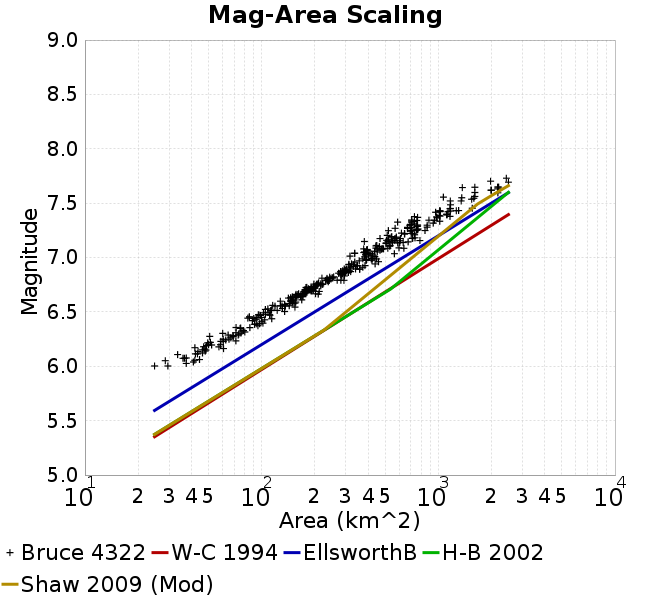

Values plotted in this chart, from the file beside it:
Magnitude, Mean, Standard Deviation, 0.0 fractile, 0.025 fractile, 0.16 fractile, 0.5 fractile, 0.84 fractile, 0.975 fractile, 1.0 fractile
6.05, 35.75, 6.336, 24.78, 24.78, 27.61, 36.99, 42.49, 44.5, 44.5
6.15, 48, 6.675, 33.46, 33.46, 42.19, 47.73, 57.47, 60.83, 60.83
6.25, 63.25, 8.023, 49.58, 49.58, 51.09, 64.63, 72.47, 74.24, 74.24
6.35, 82.27, 11.59, 60.22, 60.22, 71.66, 79, 96.3, 101.8, 101.8
6.45, 98.35, 9.329, 83.56, 83.56, 85.92, 98.49, 110.5, 114.2, 114.2
6.55, 132.7, 15.88, 105.1, 105.1, 113.4, 133.1, 151.9, 156, 156
6.65, 169.1, 17.91, 141.7, 141.7, 149.3, 167.8, 190.4, 212, 212
6.75, 208.2, 28.06, 176.1, 176.2, 182.7, 198.7, 237, 292.2, 292.5
6.85, 288.6, 33.07, 219.6, 219.6, 250, 293.9, 313.8, 359, 359
6.95, 373.8, 46.81, 311.7, 311.7, 319.6, 374, 425.9, 458.8, 458.8
7.05, 433.2, 72.4, 316.6, 316.6, 379.5, 410.6, 488.5, 638.6, 638.6
7.15, 566.5, 90.61, 381.5, 381.5, 472.3, 550.6, 670.3, 787.2, 787.2
7.25, 709.6, 86.25, 513.9, 513.9, 634.9, 708.3, 764.8, 865.5, 865.5
7.35, 883.7, 174.4, 588.5, 588.5, 707.1, 911.1, 1116, 1165, 1165
7.45, 1153, 159.1, 966.4, 966.4, 1019, 1165, 1295, 1557, 1557
7.55, 1497, 321.9, 1069, 1069, 1130, 1546, 1836, 2176, 2176
7.65, 1999, 357, 1368, 1368, 1475, 2082, 2364, 2495, 2495
7.75, 2203, 318.8, 1977, 1977, 1977, 2203, 2428, 2428, 2428
7.85, NaN, NaN, NaN, NaN, NaN, NaN, NaN, NaN, NaN
7.95, NaN, NaN, NaN, NaN, NaN, NaN, NaN, NaN, NaN
8.05, NaN, NaN, NaN, NaN, NaN, NaN, NaN, NaN, NaN
8.15, NaN, NaN, NaN, NaN, NaN, NaN, NaN, NaN, NaN
8.25, NaN, NaN, NaN, NaN, NaN, NaN, NaN, NaN, NaN
8.35, NaN, NaN, NaN, NaN, NaN, NaN, NaN, NaN, NaN
8.45, NaN, NaN, NaN, NaN, NaN, NaN, NaN, NaN, NaN
8.55, NaN, NaN, NaN, NaN, NaN, NaN, NaN, NaN, NaN
8.65, NaN, NaN, NaN, NaN, NaN, NaN, NaN, NaN, NaN
8.75, NaN, NaN, NaN, NaN, NaN, NaN, NaN, NaN, NaN
8.85, NaN, NaN, NaN, NaN, NaN, NaN, NaN, NaN, NaN
8.95, NaN, NaN, NaN, NaN, NaN, NaN, NaN, NaN, NaN
